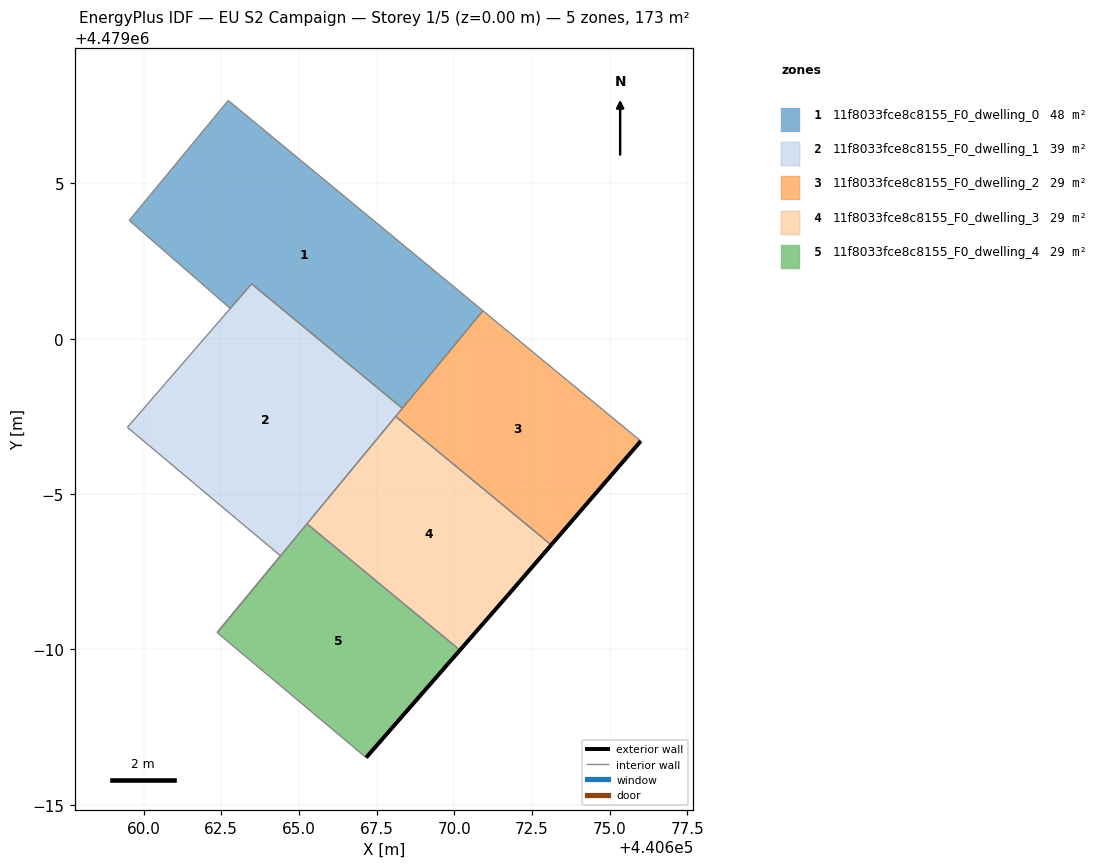
=== STOREY PLAN SPEC (per zone: floor XY polygon, exterior-wall plan segments, windows/doors) ===
zone 1: 11f8033fce8c8155_F0_dwelling_0  (47.6 m²)
  floor: (440668.33, 4478997.76) (440670.92, 4479000.90) (440662.72, 4479007.67) (440659.54, 4479003.81) (440662.79, 4479000.97) (440663.47, 4479001.76)
  interior walls: 7
zone 2: 11f8033fce8c8155_F0_dwelling_1  (39.0 m²)
  floor: (440664.41, 4478993.01) (440662.37, 4478990.54) (440668.33, 4478997.76) (440663.47, 4479001.76) (440659.48, 4478997.15)
  interior walls: 8
zone 3: 11f8033fce8c8155_F0_dwelling_2  (28.9 m²)
  floor: (440673.12, 4478993.36) (440676.00, 4478996.71) (440670.92, 4479000.90) (440668.11, 4478997.50)
  exterior wall: (440676.00, 4478996.71) – (440673.12, 4478993.36)  [4.4 m]
  interior walls: 4
zone 4: 11f8033fce8c8155_F0_dwelling_3  (28.9 m²)
  floor: (440671.71, 4478991.73) (440673.12, 4478993.36) (440668.11, 4478997.50) (440665.26, 4478994.04) (440670.18, 4478989.98)
  exterior wall: (440673.12, 4478993.36) – (440671.71, 4478991.73)  [2.2 m]
  exterior wall: (440671.71, 4478991.73) – (440670.18, 4478989.98)  [2.3 m]
  interior walls: 3
zone 5: 11f8033fce8c8155_F0_dwelling_4  (28.9 m²)
  floor: (440667.16, 4478986.52) (440670.18, 4478989.98) (440665.26, 4478994.04) (440662.37, 4478990.54)
  exterior wall: (440670.18, 4478989.98) – (440667.16, 4478986.52)  [4.6 m]
  interior walls: 3

=== DERIVED (storey summary) ===
Building: EU S2 Campaign
Storey: 1 of 5  (floor level z = 0.00 m)
Storey gross floor area: 173.2 m²
Zones on this storey: 5
  - 11f8033fce8c8155_F0_dwelling_0: floor 47.6 m²
  - 11f8033fce8c8155_F0_dwelling_1: floor 39.0 m²
  - 11f8033fce8c8155_F0_dwelling_2: floor 28.9 m²; exterior wall 4.4 m (13.2 m²); WWR 0.0%
  - 11f8033fce8c8155_F0_dwelling_3: floor 28.9 m²; exterior wall 4.5 m (13.4 m²); WWR 0.0%
  - 11f8033fce8c8155_F0_dwelling_4: floor 28.9 m²; exterior wall 4.6 m (13.8 m²); WWR 0.0%
Zone adjacency (shared interzone walls):
  - 11f8033fce8c8155_F0_dwelling_0 ↔ 11f8033fce8c8155_F0_dwelling_1
  - 11f8033fce8c8155_F0_dwelling_0 ↔ 11f8033fce8c8155_F0_dwelling_2
  - 11f8033fce8c8155_F0_dwelling_1 ↔ 11f8033fce8c8155_F0_dwelling_2
  - 11f8033fce8c8155_F0_dwelling_1 ↔ 11f8033fce8c8155_F0_dwelling_3
  - 11f8033fce8c8155_F0_dwelling_1 ↔ 11f8033fce8c8155_F0_dwelling_4
  - 11f8033fce8c8155_F0_dwelling_2 ↔ 11f8033fce8c8155_F0_dwelling_3
  - 11f8033fce8c8155_F0_dwelling_3 ↔ 11f8033fce8c8155_F0_dwelling_4